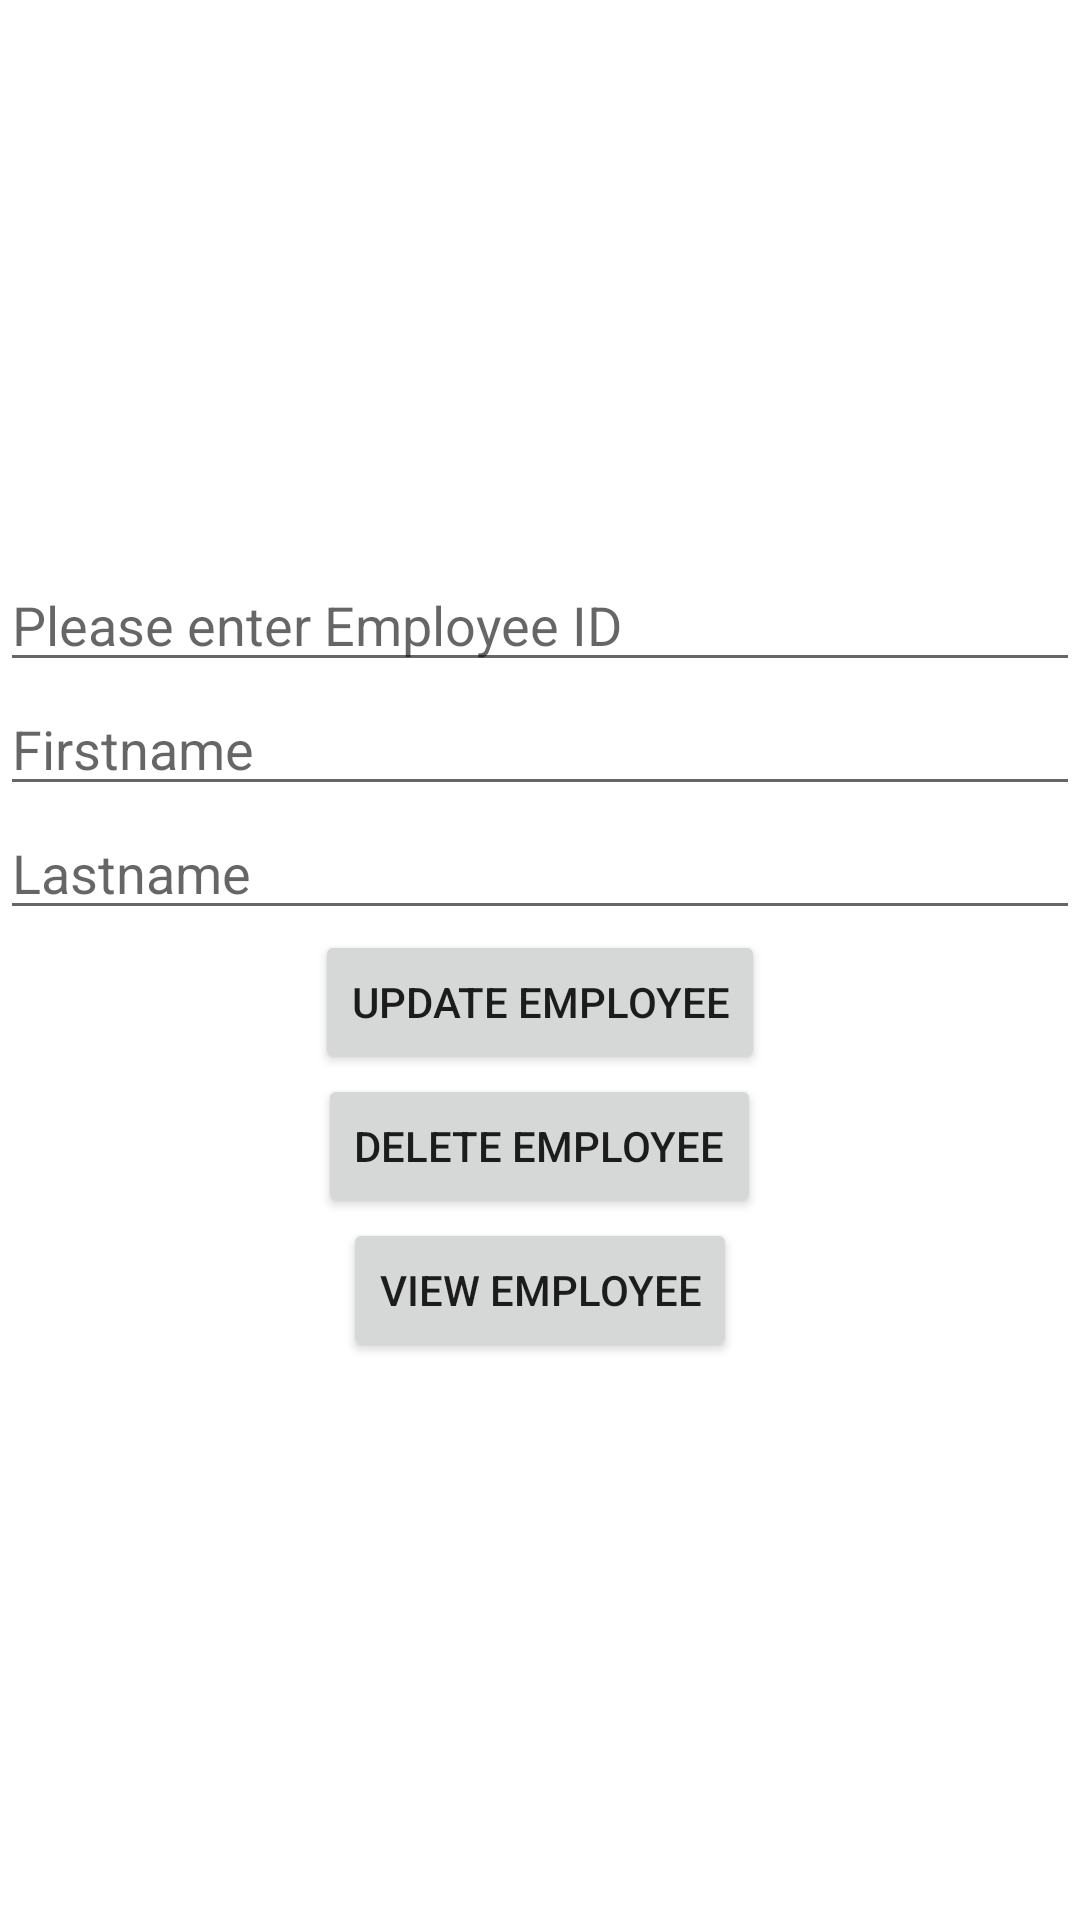

Here is an Android app screen rendered from its layout file. Give the layout XML and the strings, colors and styles it references.
<!-- AndroidManifest.xml: application theme Theme.EmployeeProject -->
<!-- res/layout/activity_update_employee.xml -->
<?xml version="1.0" encoding="utf-8"?>
<LinearLayout xmlns:android="http://schemas.android.com/apk/res/android"
    xmlns:app="http://schemas.android.com/apk/res-auto"
    xmlns:tools="http://schemas.android.com/tools"
    android:layout_width="match_parent"
    android:layout_height="match_parent"
    tools:context=".UpdateEmployee"
    android:gravity="center"
    android:orientation="vertical">


    <EditText
        android:layout_width="match_parent"
        android:layout_height="wrap_content"
        android:id="@+id/et_id"
        android:hint="@string/hint_et_id">

    </EditText>

    <EditText
        android:layout_width="match_parent"
        android:layout_height="wrap_content"
        android:id="@+id/et_firstname"
        android:hint="@string/hint_et_firstname">

    </EditText>

    <EditText
        android:layout_width="match_parent"
        android:layout_height="wrap_content"
        android:id="@+id/et_lastname"
        android:hint="@string/hint_et_lastname">

    </EditText>

    <Button
        android:layout_width="wrap_content"
        android:layout_height="wrap_content"
        android:text="@string/txt_btn_updateEmployee"
        android:onClick="UpdateEmployee">

    </Button>

    <Button
        android:layout_width="wrap_content"
        android:layout_height="wrap_content"
        android:id="@+id/btn_deleteEmployee"
        android:text="@string/txt_btn_deleteEmployee"
        android:onClick="GoToDeleteEmployee">

    </Button>

    <Button
        android:layout_width="wrap_content"
        android:layout_height="wrap_content"
        android:id="@+id/btn_viewEmployee"
        android:text="@string/txt_btn_viewEmployee"
        android:onClick="GoToViewEmployee">

    </Button>


</LinearLayout>
<!-- resources referenced by this layout -->
<resources>
  <string name="hint_et_firstname">Firstname</string>
  <string name="hint_et_id">Please enter Employee ID</string>
  <string name="hint_et_lastname">Lastname</string>
  <string name="txt_btn_deleteEmployee">Delete Employee</string>
  <string name="txt_btn_updateEmployee">Update Employee</string>
  <string name="txt_btn_viewEmployee">View Employee</string>
  <style name="Theme.EmployeeProject" parent="Theme.MaterialComponents.DayNight.NoActionBar">
          
          <item name="colorPrimary">@color/purple_500</item>
          <item name="colorPrimaryVariant">@color/purple_700</item>
          <item name="colorOnPrimary">@color/white</item>
          
          <item name="colorSecondary">@color/teal_200</item>
          <item name="colorSecondaryVariant">@color/teal_700</item>
          <item name="colorOnSecondary">@color/black</item>
          
          <item name="android:statusBarColor" tools:targetApi="l">?attr/colorPrimaryVariant</item>
          
      </style>
  <!-- not gathered from this repository: default colours our renderer supplied (Android Studio template values) -->
  <color name="purple_500">#FF6200EE</color>
  <color name="purple_700">#FF3700B3</color>
  <color name="teal_200">#FF03DAC5</color>
  <color name="teal_700">#FF018786</color>
  <color name="black">#FF000000</color>
  <color name="white">#FFFFFFFF</color>
</resources>
